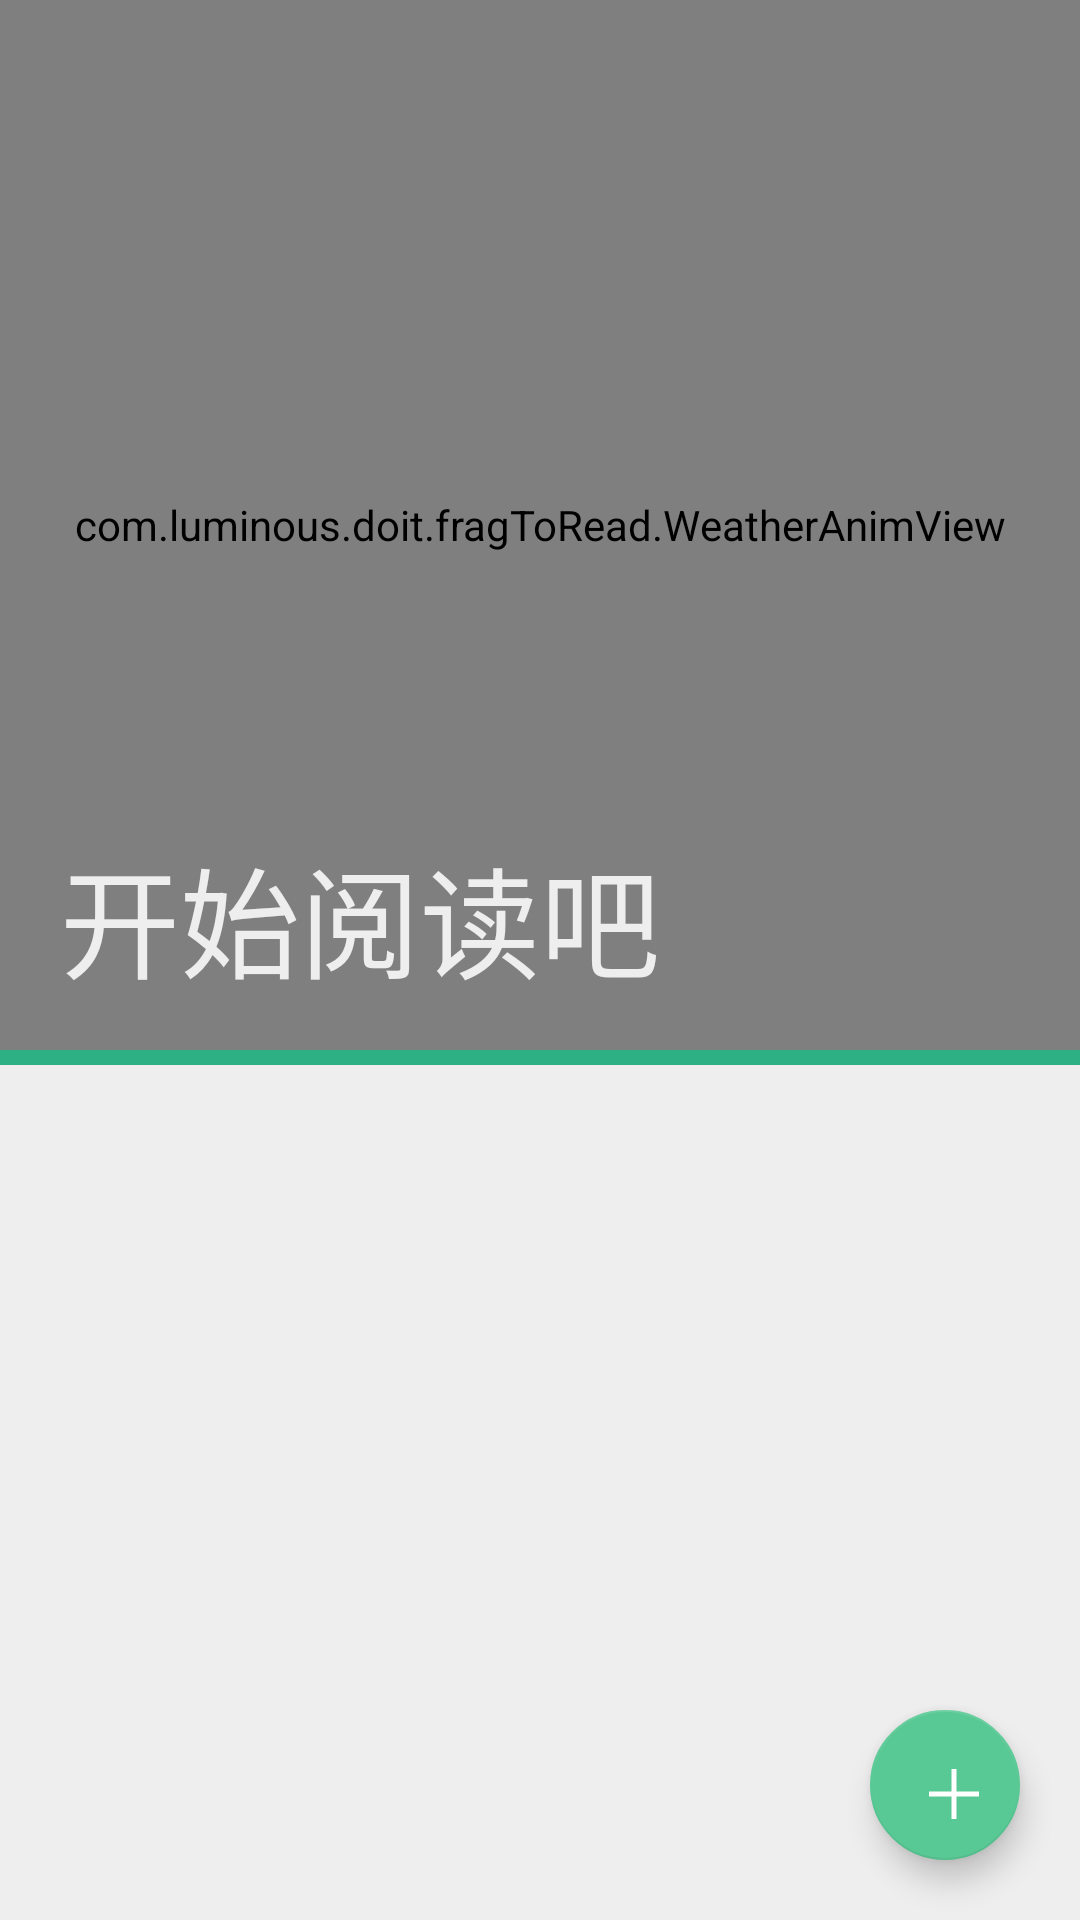

Here is an Android app screen rendered from its layout file. Give the layout XML and the strings, colors and styles it references.
<!-- AndroidManifest.xml: application theme NoTitile -->
<!-- res/layout/toread.xml -->
<?xml version="1.0" encoding="utf-8"?>
<android.support.design.widget.CoordinatorLayout
    xmlns:android="http://schemas.android.com/apk/res/android"
    xmlns:app="http://schemas.android.com/apk/res-auto"
    xmlns:tools="http://schemas.android.com/tools"
    android:layout_width="match_parent"
    android:layout_height="match_parent"
    android:background="#eeeeee">
    <android.support.design.widget.AppBarLayout
        android:layout_width="match_parent"
        android:layout_height="@dimen/size_bigpiture"
        app:contentScrim="@color/toread_background_tree"
        app:layout_scrollFlags="scroll|exitUntilCollapsed">
        <android.support.design.widget.CollapsingToolbarLayout
            android:id="@+id/toreadtab_collapsing_toolbar"
            android:layout_width="match_parent"
            android:layout_height="match_parent"
            android:fitsSystemWindows="true"
            app:contentScrim="@color/toread_background_tree"
            app:layout_scrollFlags="scroll|exitUntilCollapsed">
    <FrameLayout
        android:layout_width="match_parent"
        android:layout_height="@dimen/size_bigpiture"
        android:orientation="vertical"
        android:background="#2db083">
        <com.luminous.doit.fragToRead.WeatherAnimView
            android:id="@+id/weather"
            android:layout_width="match_parent"
            android:layout_height="350dp" />
        <TextView
            android:layout_width="match_parent"
            android:layout_height="wrap_content"
            android:layout_marginLeft="20dp"
            android:layout_marginBottom="20dp"
            android:layout_gravity="left|bottom"
            android:text="开始阅读吧"
            android:textColor="#eeeeee"
            android:textSize="40sp" />
    </FrameLayout>
        <android.support.v7.widget.Toolbar
            android:id="@+id/toreadtab_toolbar"
            android:layout_width="match_parent"
            android:layout_height="?attr/actionBarSize"
            app:layout_collapseMode="pin"
            app:popupTheme="@style/AppTheme.PopupOverlay" />

    </android.support.design.widget.CollapsingToolbarLayout>

</android.support.design.widget.AppBarLayout>
    <android.support.v4.widget.NestedScrollView
        xmlns:android="http://schemas.android.com/apk/res/android"
        xmlns:app="http://schemas.android.com/apk/res-auto"
        xmlns:tools="http://schemas.android.com/tools"
        android:layout_width="match_parent"
        android:layout_height="match_parent"
        app:layout_behavior="@string/appbar_scrolling_view_behavior"
        tools:context="com.luminous.doit.fragToRead.FragToRead"
        tools:showIn="@layout/toread">
        <FrameLayout
            android:layout_width="match_parent"
            android:layout_height="match_parent">
        <android.support.v7.widget.RecyclerView
            android:id="@+id/read_list"
            android:layout_height="match_parent"
            android:layout_width="match_parent"/>
        </FrameLayout>
    </android.support.v4.widget.NestedScrollView>
    <android.support.design.widget.FloatingActionButton
        android:id="@+id/read_add"
        android:layout_width="50dp"
        android:layout_height="50dp"
        android:layout_gravity="bottom|end"
        android:layout_margin="20dp"
        android:src="@drawable/add"
        app:backgroundTint="@color/toread_background_tree"
        app:rippleColor="#00695c"/>
</android.support.design.widget.CoordinatorLayout>
<!-- resources referenced by this layout -->
<resources>
  <color name="toread_background_tree">#58c994</color>
  <dimen name="size_bigpiture">355dp</dimen>
  <!-- drawable add: png bitmap (drawable, 397 bytes) -->
  <style name="AppTheme.PopupOverlay" parent="ThemeOverlay.AppCompat.Dark" />
  <style name="NoTitile" parent="Theme.AppCompat.DayNight.NoActionBar">
          <item name="android:windowNoTitle">true</item>
          <item name="colorPrimary">@color/colorTodoPrimary</item>
          <item name="colorPrimaryDark">@color/colorTodoPrimaryDark</item>
          <item name="colorAccent">@color/colorTodoAccent</item>
      </style>
  <color name="colorTodoPrimary">#3f51b5</color>
  <color name="colorTodoPrimaryDark">#3f51b5</color>
  <color name="colorTodoAccent">#3151b5</color>
</resources>
